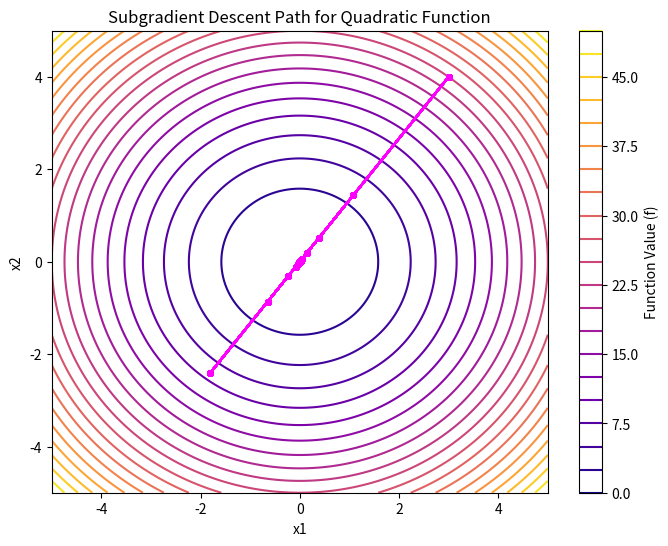

The script that saved this image:
# Title: Subgradient Descent Optimization
#------------------------------------------------------------------------------------------------------- 

# Summary:
# This script demonstrates the implementation of subgradient descent optimization for different types of functions:
# 1. Quadratic function: f(x1, x2) = x1^2 + x2^2
# 2. Absolute function: f(x1, x2) = |x1| + |x2|
# 3. Weighted Absolute function: f(x1, x2) = |x1| + 2*|x2|

#------------------------------------------------------------------------------------------------------- 

# The optimization process is visualized by plotting the descent paths on a contour map of the function.
# The descent paths are calculated using subgradient descent with a fixed learning rate.
# The script outputs the best position and function value found after 50 iterations of optimization.
#------------------------------------------------------------------------------------------------------- 
# code :

import numpy as np
import matplotlib.pyplot as plt
def quadratic_function(point):
    x1, x2 = point
    return x1**2 + x2**2
def quadratic_gradient(point):
    x1, x2 = point
    return np.array([2 * x1, 2 * x2])
def abs_function(point):
    x1, x2 = point
    return abs(x1) + abs(x2)
def abs_gradient(point):
    x1, x2 = point
    if x1 > 0 and x2 > 0:
        return np.array([1, 1])
    elif x1 < 0 and x2 > 0:
        return np.array([-1, 1])
    elif x1 < 0 and x2 < 0:
        return np.array([-1, -1])
    else:
        return np.array([1, -1])
def abs_subgradient(point):
    x1, x2 = point
    grad_x1 = np.random.uniform(-1, 1) if x1 == 0 else (1 if x1 > 0 else -1)
    grad_x2 = np.random.uniform(-1, 1) if x2 == 0 else (1 if x2 > 0 else -1)
    return np.array([grad_x1, grad_x2])
def abs2_function(point):
    x1, x2 = point
    return abs(x1) + 2*abs(x2)
def abs2_gradient(point):
    x1, x2 = point
    if x1 > 0 and x2 > 0:
        return np.array([1, 2])
    elif x1 < 0 and x2 > 0:
        return np.array([-1, 2])
    elif x1 < 0 and x2 < 0:
        return np.array([-1, -2])
    else:
        return np.array([1, -2])
def abs2_subgradient(point):
    x1, x2 = point
    grad_x1 = np.random.uniform(-1, 1) if x1 == 0 else (1 if x1 > 0 else -1)
    grad_x2 = np.random.uniform(-2, 2) if x2 == 0 else (2 if x2 > 0 else -2)
    return np.array([grad_x1, grad_x2])
function_type = 'quadratic'
if function_type == 'quadratic':
    function = quadratic_function
    gradient = quadratic_gradient
    def subgradient(p): return gradient(p)
elif function_type == 'absolute':
    function = abs_function
    gradient = abs_gradient
    subgradient = abs_subgradient
elif function_type == 'absolute2':
    function = abs2_function
    gradient = abs2_gradient
    subgradient = abs2_gradient
x = np.linspace(-5, 5, 400)
y = np.linspace(-5, 5, 400)
X, Y = np.meshgrid(x, y)
Z = np.vectorize(lambda x, y: function([x, y]))(X, Y)
current_pos = np.array([3.0, 4.0])
f_best = function(current_pos)
learning_rate = 0.8
positions = [current_pos.copy()]
plt.figure(figsize=(8, 6))
plt.contour(X, Y, Z, levels=20, cmap='plasma')
plt.colorbar(label="Function Value (f)")
for _ in range(50):
    if not np.allclose(current_pos, 0):
        grad = gradient(current_pos)
    else:
        grad = subgradient(current_pos)

    temp_next = current_pos - learning_rate * grad
    f_new = function(temp_next)

    if f_new < f_best:
        f_best = f_new
        current_pos = temp_next
        positions.append(current_pos.copy())
    plt.plot(*zip(*positions), marker='o',
             color='magenta', markersize=4, zorder=5)
    plt.pause(0.1)

plt.xlabel('x1')
plt.ylabel('x2')
plt.title(
    f'Subgradient Descent Path for {function_type.capitalize()} Function')
plt.show()

print(f"Best position: {current_pos}, Best function value: {f_best}")
